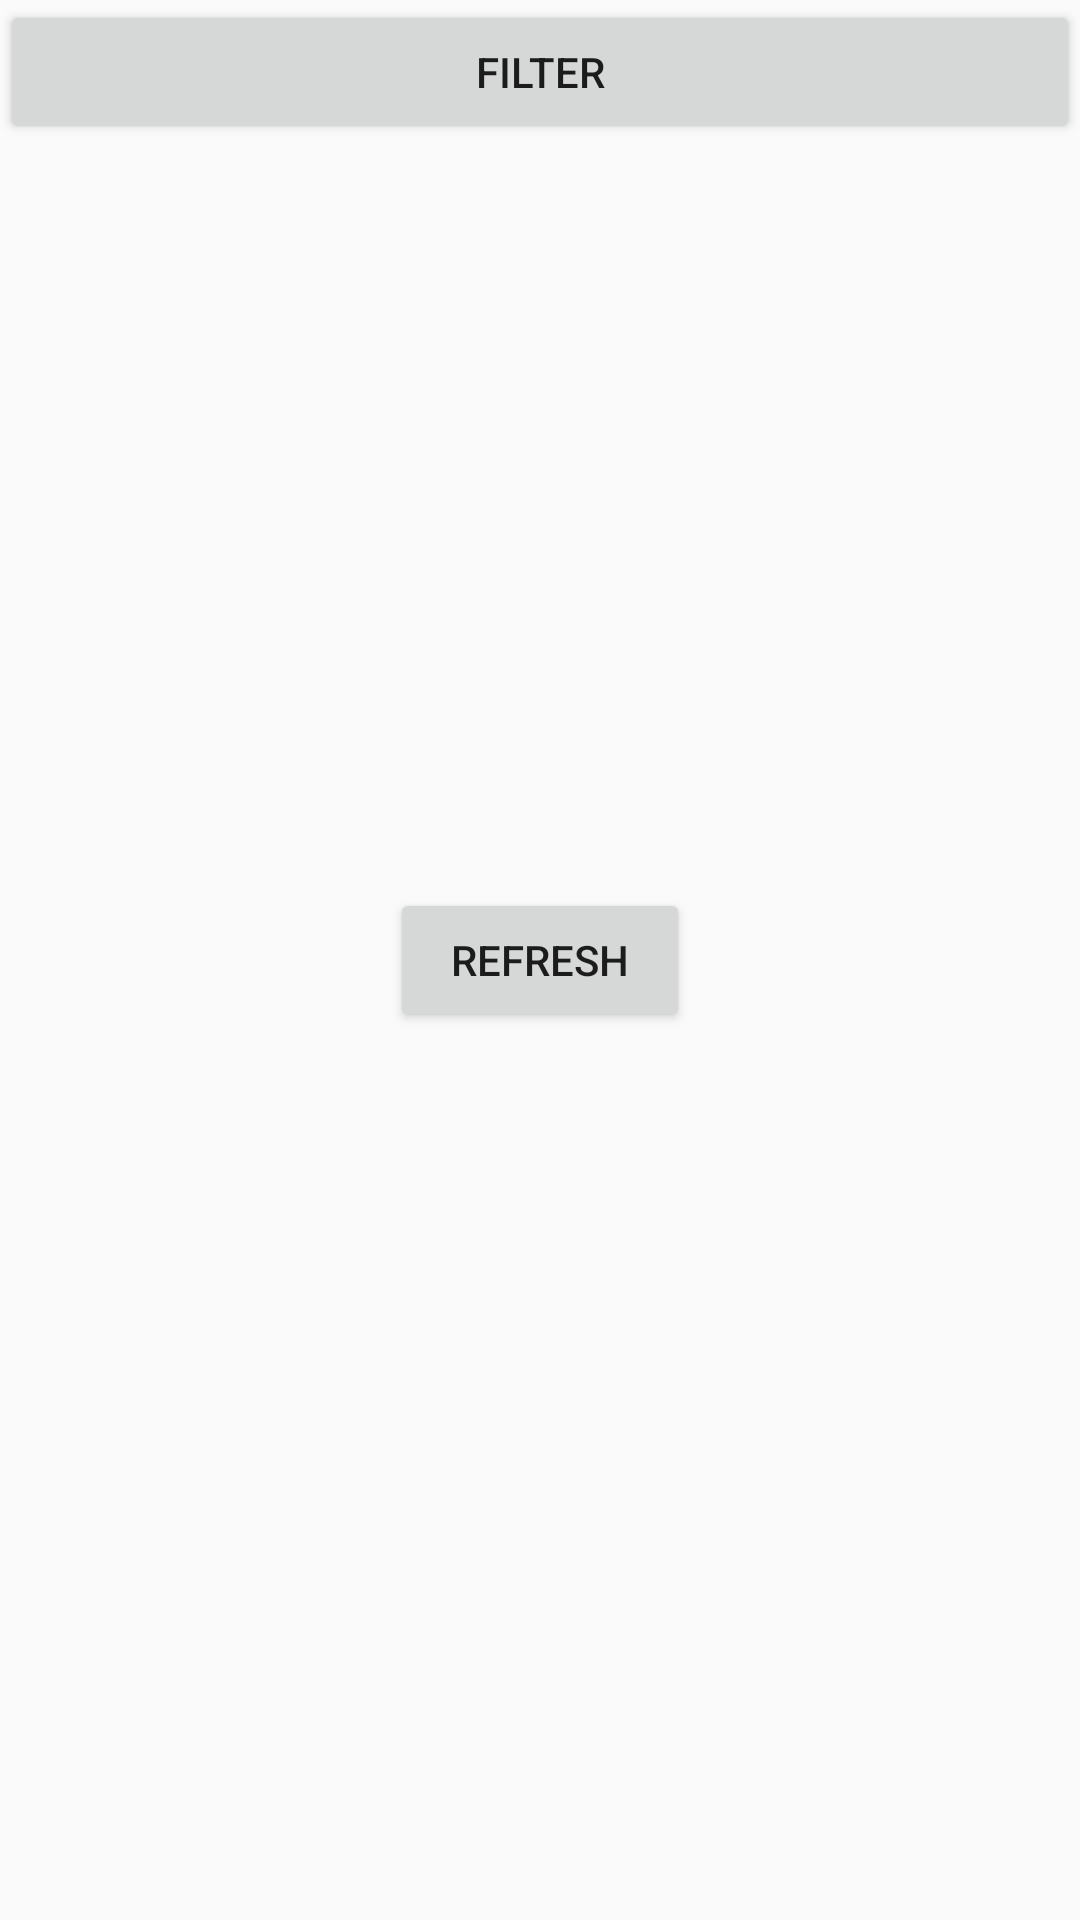

Android layout source for this screen:
<!-- AndroidManifest.xml: application theme AppTheme -->
<!-- res/layout/activity_cari_ebook.xml -->
<?xml version="1.0" encoding="utf-8"?>
<RelativeLayout xmlns:android="http://schemas.android.com/apk/res/android"
    xmlns:tools="http://schemas.android.com/tools"
    android:id="@+id/activity_cari_ebook"
    android:layout_width="match_parent"
    android:layout_height="match_parent"
    tools:context="com.example.ivanbaguspinuntun.ebookhope.CariEbookActivity">

    <Button
        android:id="@+id/btn_filter_ebook"
        android:layout_width="match_parent"
        android:layout_height="wrap_content"
        android:text="Filter"/>

    <android.support.v7.widget.RecyclerView
        android:id="@+id/list_ebook"
        android:layout_marginTop="10dp"
        android:layout_below="@id/btn_filter_ebook"
        android:layout_width="match_parent"
        android:layout_height="wrap_content"
        android:clipToPadding="false"
        android:paddingBottom="16dp"
        android:paddingTop="7dp"
        android:scrollbars="vertical"/>

    <RelativeLayout
        android:layout_width="match_parent"
        android:layout_height="match_parent"
        android:gravity="center">
        <ProgressBar
            android:id="@+id/ebook_progress"
            android:layout_width="100dp"
            android:layout_height="wrap_content" />
        <Button
            android:id="@+id/btn_refresh"
            android:text="Refresh"
            android:layout_width="100dp"
            android:layout_height="wrap_content" />
    </RelativeLayout>

</RelativeLayout>
<!-- resources referenced by this layout -->
<resources>
  <style name="AppTheme" parent="Theme.AppCompat.Light.DarkActionBar">
          
          <item name="colorPrimary">@color/colorPrimary</item>
          <item name="colorPrimaryDark">@color/colorPrimaryDark</item>
          <item name="colorAccent">@color/colorAccent</item>
      </style>
  <color name="colorPrimary">#3F51B5</color>
  <color name="colorPrimaryDark">#303F9F</color>
  <color name="colorAccent">#FF4081</color>
</resources>
